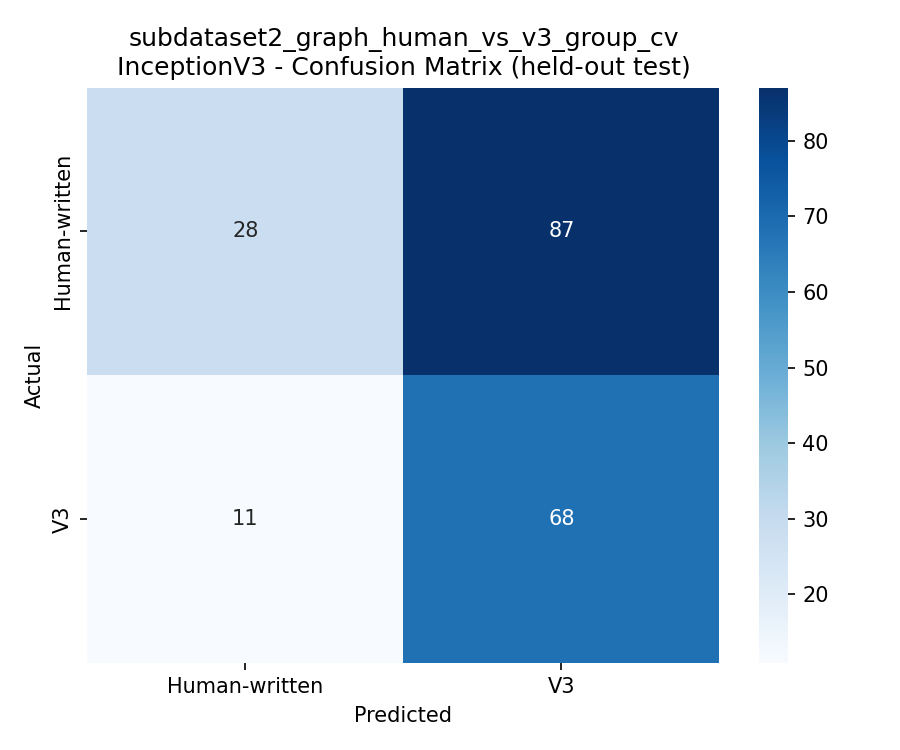

The data file committed next to this chart (first rows):
, Human-written, V3
Human-written, 28, 87
V3, 11, 68
